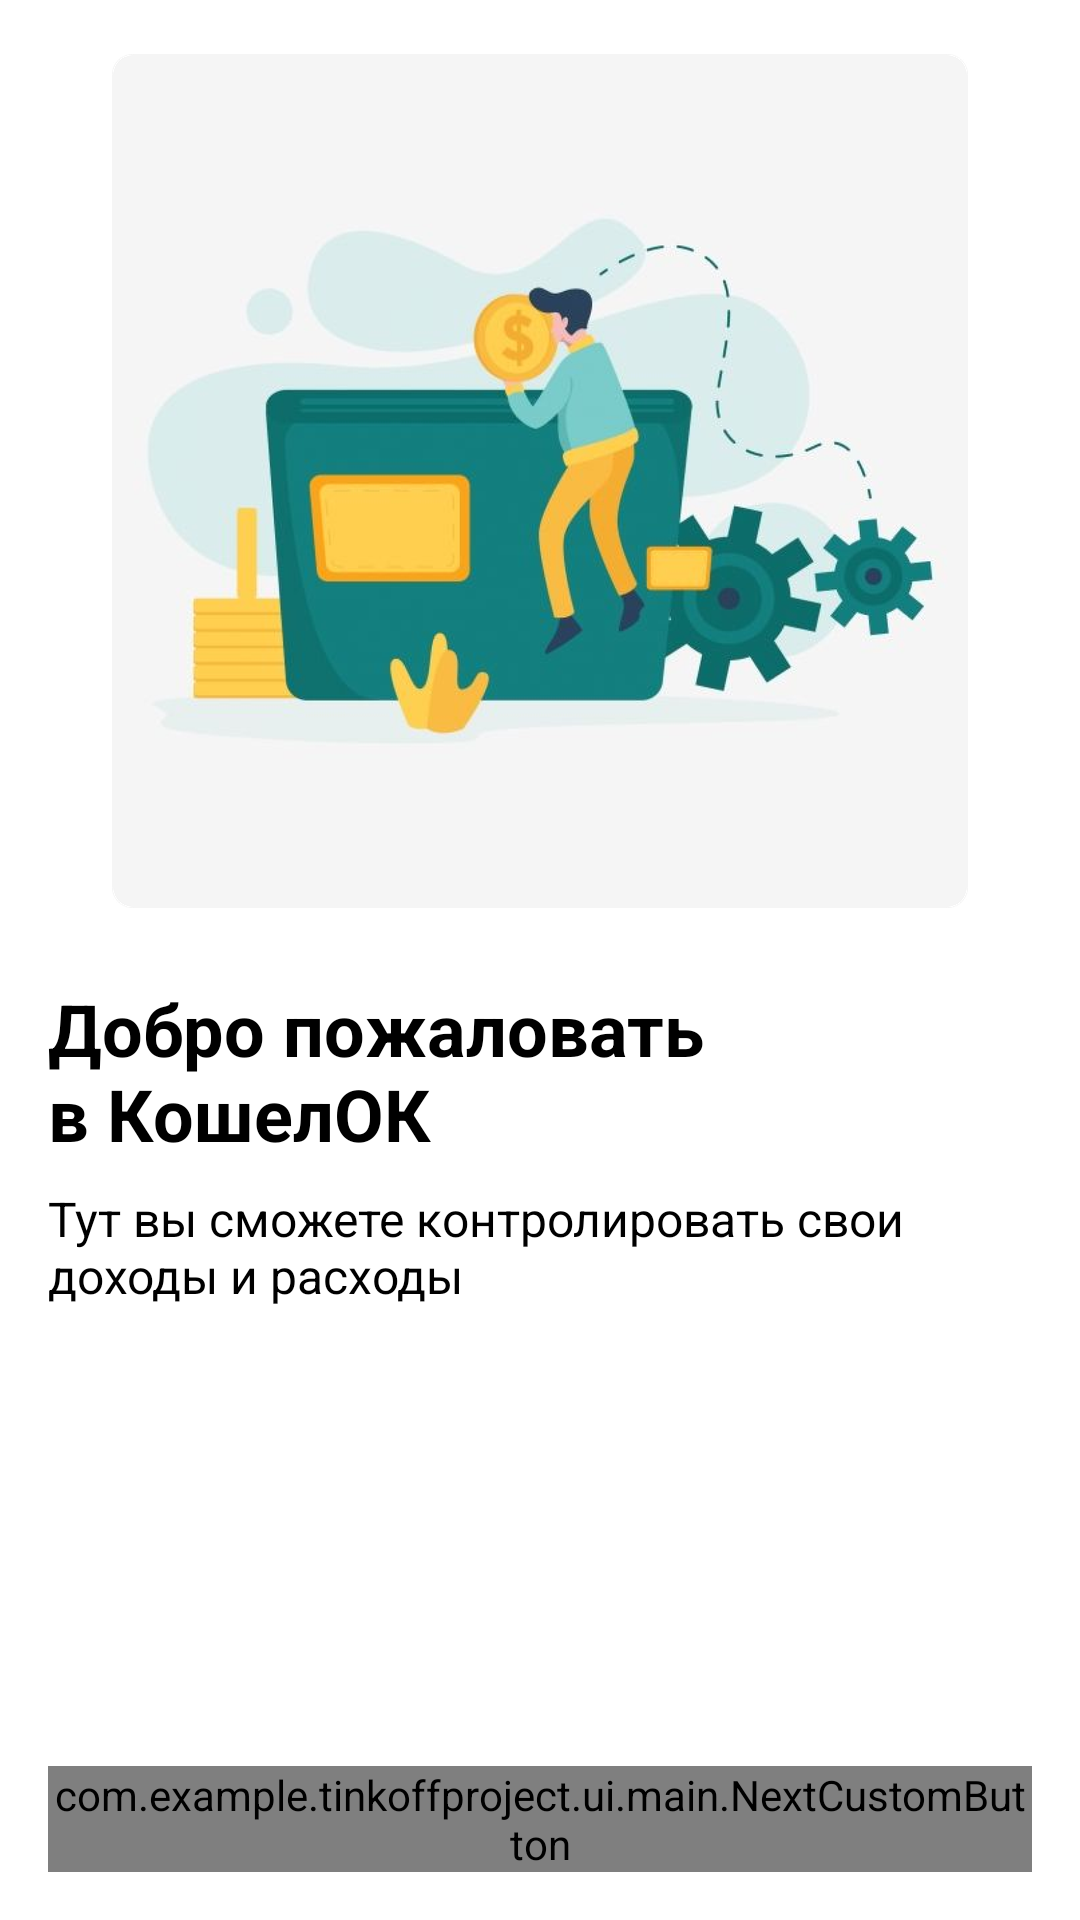

Reconstruct the res/layout file that produces this screen, plus the resources it refers to.
<!-- AndroidManifest.xml: application theme Theme.TinkoffProject -->
<!-- res/layout/fragment_signin.xml -->
<?xml version="1.0" encoding="utf-8"?>
<ScrollView xmlns:android="http://schemas.android.com/apk/res/android"

    xmlns:app="http://schemas.android.com/apk/res-auto"
    android:layout_width="match_parent"
    android:layout_height="match_parent"
    android:fillViewport="true">

    <androidx.constraintlayout.widget.ConstraintLayout
        android:layout_width="match_parent"
        android:layout_height="wrap_content">

        <LinearLayout
            android:id="@+id/section_welcome"
            android:layout_width="match_parent"
            android:layout_height="wrap_content"
            android:layout_margin="@dimen/view_dimen_normal"
            android:orientation="vertical"
            app:layout_constraintEnd_toEndOf="parent"
            app:layout_constraintStart_toStartOf="parent"
            app:layout_constraintTop_toTopOf="parent">

            <ImageView
                android:layout_width="match_parent"
                android:layout_height="match_parent"
                android:layout_gravity="center"
                android:layout_marginTop="@dimen/view_dimen_extra_small"
                android:scaleType="fitCenter"
                android:src="@drawable/onboarding_image" />

            <TextView
                android:id="@+id/tw_header"
                android:layout_width="match_parent"
                android:layout_height="wrap_content"
                android:layout_marginTop="@dimen/view_dimen_big"
                android:gravity="top"
                android:text="@string/welcome"
                android:textAppearance="@style/TextAppearance.Head"
                android:textStyle="bold" />

            <TextView
                android:id="@+id/tv_desc"
                android:layout_width="match_parent"
                android:layout_height="wrap_content"
                android:layout_marginTop="@dimen/view_dimen_small"
                android:gravity="top"
                android:text="@string/control_res"
                android:textAppearance="@style/TextAppearance.Description" />
        </LinearLayout>

        <com.example.tinkoffproject.ui.main.NextCustomButton
            android:id="@+id/btn_login"
            android:layout_width="match_parent"
            android:layout_height="wrap_content"
            android:layout_margin="@dimen/view_dimen_normal"
            app:layout_constraintBottom_toBottomOf="parent"
            app:layout_constraintTop_toBottomOf="@id/section_welcome"
            app:layout_constraintVertical_bias="1"
            app:text="@string/sign_in_google" />
    </androidx.constraintlayout.widget.ConstraintLayout>
</ScrollView>
<!-- resources referenced by this layout -->
<resources>
  <dimen name="view_dimen_big">24dp</dimen>
  <dimen name="view_dimen_extra_small">2dp</dimen>
  <dimen name="view_dimen_normal">16dp</dimen>
  <dimen name="view_dimen_small">8dp</dimen>
  <!-- drawable onboarding_image: png bitmap (drawable-hdpi, 92456 bytes) -->
  <string name="control_res">Тут вы сможете контролировать свои доходы и расходы</string>
  <string name="sign_in_google">Войти с помощью Google</string>
  <string name="welcome">Добро пожаловать \nв КошелОК</string>
  <style name="TextAppearance.Description" parent="TextAppearance.AppCompat">
          <item name="android:textSize">@dimen/view_text_normal</item>
          <item name="android:textColor">@color/black</item>
      </style>
  <style name="TextAppearance.Head" parent="TextAppearance.Description">
          <item name="android:textSize">@dimen/view_text_big</item>
      </style>
  <style name="Theme.TinkoffProject" parent="Theme.MaterialComponents.Light.NoActionBar">
          
          <item name="colorPrimary">@color/purple_500</item>
          <item name="colorPrimaryVariant">@color/purple_700</item>
          <item name="colorOnPrimary">@color/white</item>
          
          <item name="colorSecondary">@color/blue_main</item>
          <item name="colorSecondaryVariant">@color/teal_700</item>
          <item name="colorOnSecondary">@color/black</item>
          
          <item name="android:statusBarColor" tools:targetApi="l">?attr/colorPrimaryVariant</item>
          
      </style>
  <dimen name="view_text_normal">16sp</dimen>
  <color name="black">#FF000000</color>
  <dimen name="view_text_big">24sp</dimen>
  <color name="purple_500">#FF6200EE</color>
  <color name="purple_700">#FF3700B3</color>
  <color name="white">#FFFFFFFF</color>
  <color name="blue_main">#5833EE</color>
  <color name="teal_700">#FF018786</color>
</resources>
